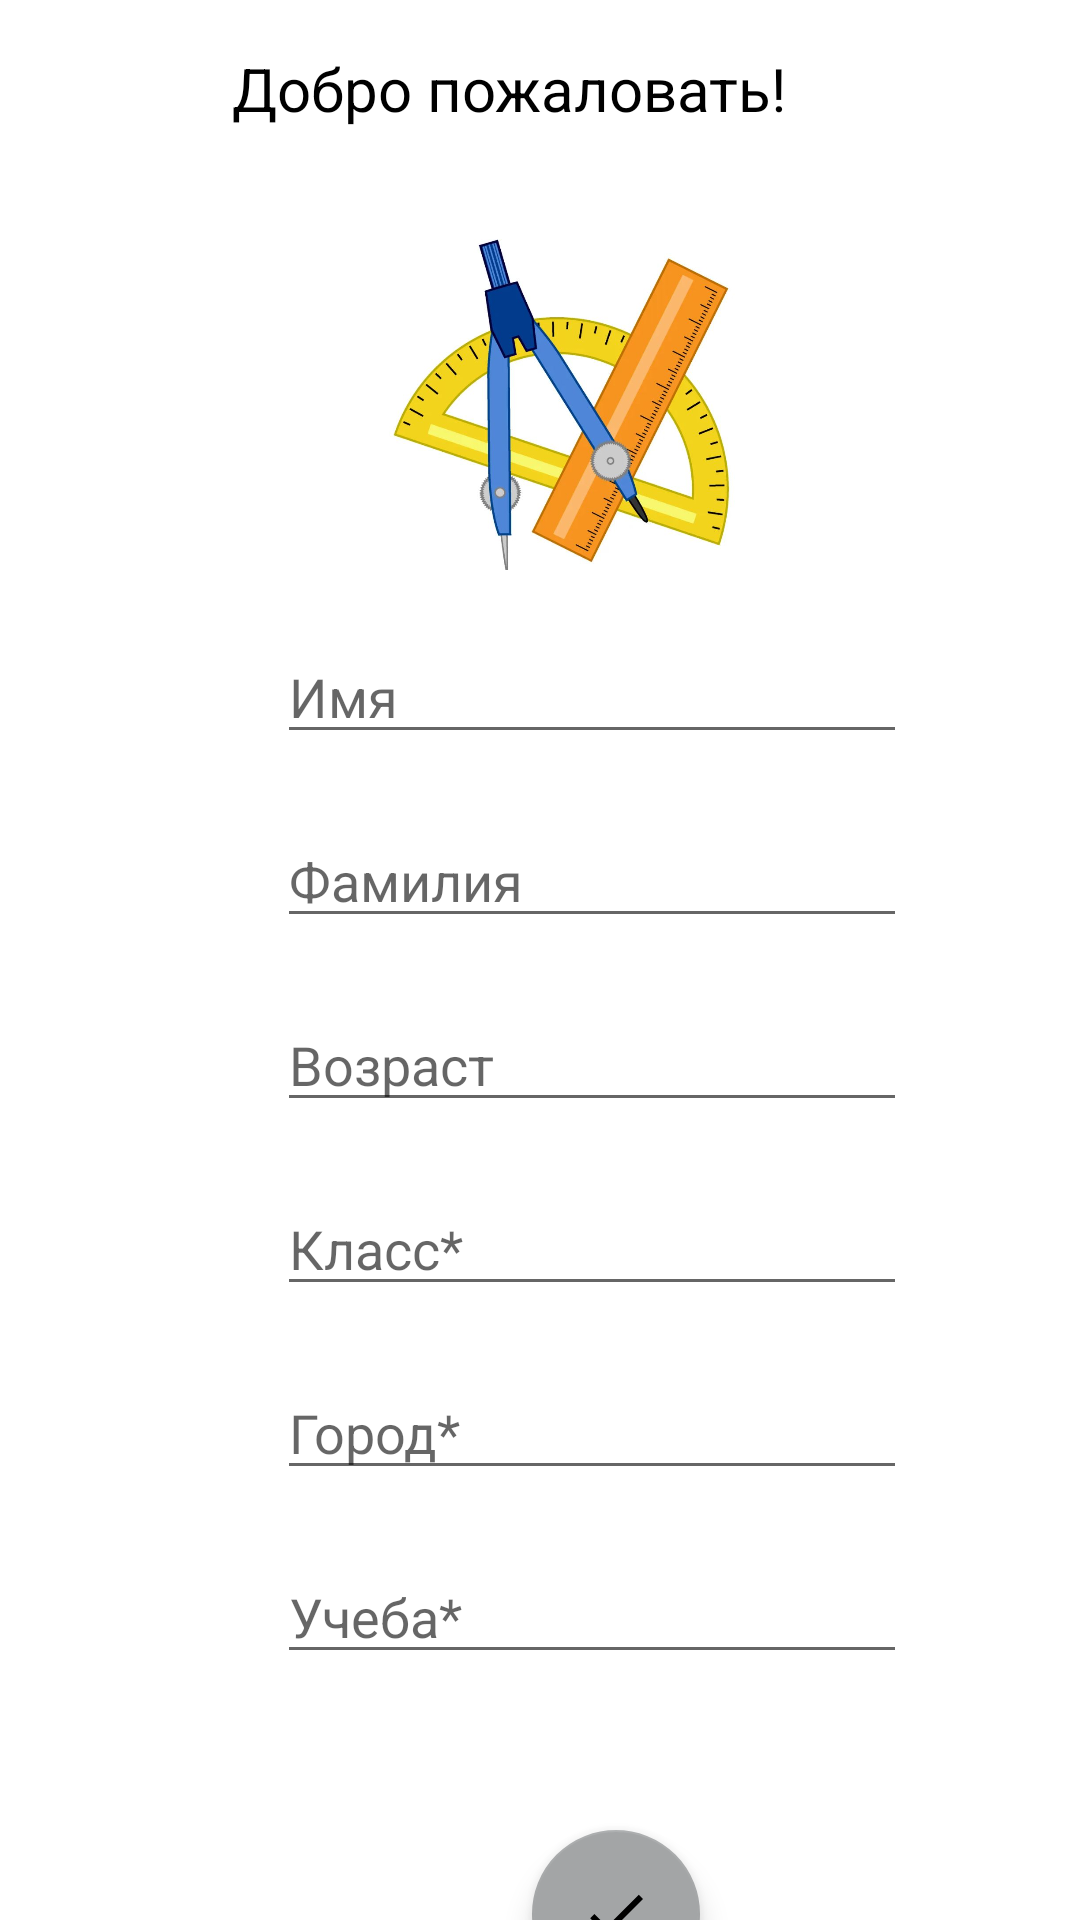

This screen was rendered from an Android layout file. Write that file and the resources it references.
<!-- AndroidManifest.xml: application theme Theme.MyApplication -->
<!-- res/layout/fragment_login_or_reg.xml -->
<?xml version="1.0" encoding="utf-8"?>
<androidx.constraintlayout.widget.ConstraintLayout xmlns:android="http://schemas.android.com/apk/res/android"
    xmlns:app="http://schemas.android.com/apk/res-auto"
    xmlns:tools="http://schemas.android.com/tools"
    android:layout_width="match_parent"
    android:layout_height="match_parent"
    tools:context=".LoginOrRegFragment"
    tools:ignore="MissingDefaultResource">

    <TextView
        android:id="@+id/textView"
        android:layout_width="wrap_content"
        android:layout_height="wrap_content"
        android:layout_marginTop="16dp"
        android:text="Добро пожаловать!"
        android:textSize="20sp"
        app:layout_constraintEnd_toEndOf="parent"
        app:layout_constraintHorizontal_bias="0.441"
        app:layout_constraintStart_toStartOf="parent"
        app:layout_constraintTop_toTopOf="parent" />

    <EditText
        android:id="@+id/firstNameReg"
        android:layout_width="wrap_content"
        android:layout_height="wrap_content"
        android:layout_marginTop="20dp"
        android:ems="10"
        android:hint="Имя"
        android:inputType="text"
        app:layout_constraintEnd_toEndOf="@+id/fotoReg"
        app:layout_constraintHorizontal_bias="0.379"
        app:layout_constraintStart_toStartOf="@+id/fotoReg"
        app:layout_constraintTop_toBottomOf="@+id/fotoReg" />

    <EditText
        android:id="@+id/ageReg"
        android:layout_width="wrap_content"
        android:layout_height="wrap_content"
        android:layout_marginTop="20dp"
        android:ems="10"
        android:hint="Возраст"
        android:inputType="text"
        app:layout_constraintEnd_toEndOf="@+id/seondNameReg"
        app:layout_constraintStart_toStartOf="@+id/seondNameReg"
        app:layout_constraintTop_toBottomOf="@+id/seondNameReg" />

    <EditText
        android:id="@+id/classReg"
        android:layout_width="wrap_content"
        android:layout_height="wrap_content"
        android:layout_marginTop="20dp"
        android:ems="10"
        android:hint="Класс*"
        android:inputType="text"
        app:layout_constraintEnd_toEndOf="@+id/ageReg"
        app:layout_constraintStart_toStartOf="@+id/ageReg"
        app:layout_constraintTop_toBottomOf="@+id/ageReg" />

    <EditText
        android:id="@+id/seondNameReg"
        android:layout_width="wrap_content"
        android:layout_height="wrap_content"
        android:layout_marginTop="20dp"
        android:ems="10"
        android:hint="Фамилия"
        android:inputType="text"
        app:layout_constraintEnd_toEndOf="@+id/firstNameReg"
        app:layout_constraintStart_toStartOf="@+id/firstNameReg"
        app:layout_constraintTop_toBottomOf="@+id/firstNameReg" />

    <EditText
        android:id="@+id/cityReg"
        android:layout_width="wrap_content"
        android:layout_height="wrap_content"
        android:layout_marginTop="20dp"
        android:ems="10"
        android:hint="Город*"
        android:inputType="text"
        app:layout_constraintEnd_toEndOf="@+id/classReg"
        app:layout_constraintStart_toStartOf="@+id/classReg"
        app:layout_constraintTop_toBottomOf="@+id/classReg" />

    <EditText
        android:id="@+id/schoolReg"
        android:layout_width="wrap_content"
        android:layout_height="wrap_content"
        android:layout_marginTop="20dp"
        android:ems="10"
        android:hint="Учеба*"
        android:inputType="text"
        app:layout_constraintEnd_toEndOf="@+id/cityReg"
        app:layout_constraintStart_toStartOf="@+id/cityReg"
        app:layout_constraintTop_toBottomOf="@+id/cityReg" />

    <ImageView
        android:id="@+id/fotoReg"
        android:layout_width="131dp"
        android:layout_height="115dp"
        android:layout_marginStart="122dp"
        android:layout_marginTop="32dp"
        android:layout_marginEnd="158dp"
        android:src="@drawable/profile_foro"
        app:layout_constraintEnd_toEndOf="parent"
        app:layout_constraintHorizontal_bias="0.0"
        app:layout_constraintStart_toStartOf="parent"
        app:layout_constraintTop_toBottomOf="@+id/textView" />

    <com.google.android.material.floatingactionbutton.FloatingActionButton
        android:id="@+id/DoneReg"
        android:layout_width="wrap_content"
        android:layout_height="wrap_content"
        android:layout_marginTop="52dp"
        android:clickable="true"
        android:src="@drawable/baseline_done_24"
        app:backgroundTint="@color/grey_white"
        app:layout_constraintEnd_toEndOf="@+id/schoolReg"
        app:layout_constraintHorizontal_bias="0.551"
        app:layout_constraintStart_toStartOf="@+id/schoolReg"
        app:layout_constraintTop_toBottomOf="@+id/schoolReg" />

</androidx.constraintlayout.widget.ConstraintLayout>
<!-- resources referenced by this layout -->
<resources>
  <color name="grey_white">#A3A5A6</color>
  <!-- drawable baseline_done_24 (drawable) -->
  <vector android:height="24dp"
      android:viewportHeight="24" android:viewportWidth="24"
      android:width="24dp" xmlns:android="http://schemas.android.com/apk/res/android">
      <path android:fillColor="@color/lite_blue" android:pathData="M9,16.2L4.8,12l-1.4,1.4L9,19 21,7l-1.4,-1.4L9,16.2z"/>
  </vector>
  <!-- drawable profile_foro: jpg bitmap (drawable, 64855 bytes) -->
  <style name="Theme.MyApplication" parent="Base.Theme.MyApplication">
          <item name="android:windowBackground">@color/white</item>
      <item name="colorPrimary">@color/black</item>
      <item name="colorPrimaryVariant">@color/black</item>
      <item name="windowActionBar">true</item>
      <item name="windowNoTitle">false</item>
          <item name="bottomSheetDialogTheme">@style/AppBottomSheetDialogTheme</item>
      </style>
  <color name="lite_blue">#597DC4</color>
  <style name="Base.Theme.MyApplication" parent="Theme.MaterialComponents.Light.DarkActionBar">
          
          
          <item name="android:textColor">@color/black</item>
          <item name="colorPrimary">@color/black</item>
          <item name="windowActionBar">false</item>
          <item name="colorPrimaryVariant">@color/black</item>
          <item name="android:windowBackground">@color/white</item>
          <item name="bottomSheetDialogTheme">@style/AppBottomSheetDialogTheme</item>
  
  
      </style>
  <color name="white">#FFFFFFFF</color>
  <color name="black">#FF000000</color>
  <style name="AppBottomSheetDialogTheme" parent="Theme.Design.Light.BottomSheetDialog">
          <item name="bottomSheetStyle">@style/AppModalStyle</item>
  
      </style>
  <style name="AppModalStyle" parent="Widget.Design.BottomSheet.Modal">
          <item name="android:background">@drawable/rounded_corners_for_dialog</item>
      </style>
  <!-- drawable rounded_corners_for_dialog (drawable) -->
  <?xml version="1.0" encoding="utf-8"?>
  <shape xmlns:android="http://schemas.android.com/apk/res/android"
      android:shape="rectangle">
  
      <solid android:color="#A2A1A1"/>
  
  
      <corners android:topLeftRadius="16dp"
          android:topRightRadius="16dp"/>
      <padding android:left="10dp"
          android:right="10dp"/>
  
  </shape>
</resources>
